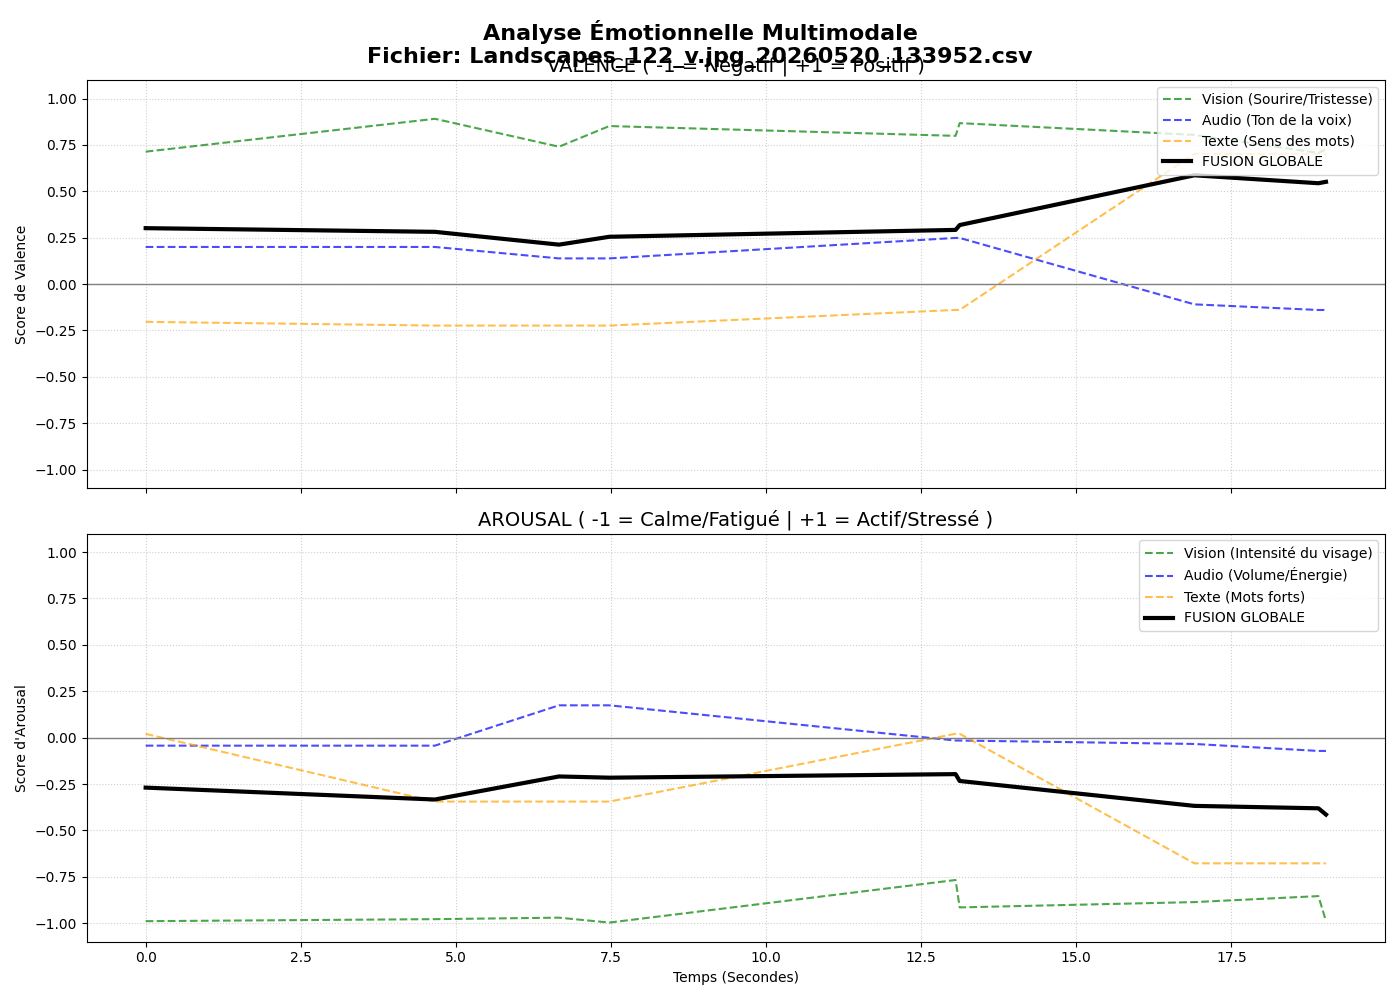

Data behind this chart, as committed beside it:
timestamp, v, a, vv, av, va, aa, vt, at, mark
1779277193, 0.3014, -0.2694, 0.7137, -0.9892, 0.2002, -0.04323, -0.2035, 0.02044, 0
1779277198, 0.2817, -0.3335, 0.8909, -0.9784, 0.2002, -0.04323, -0.2236, -0.3447, 0
1779277200, 0.2126, -0.2092, 0.7404, -0.9703, 0.1384, 0.1742, -0.2236, -0.3447, 0
1779277200, 0.255, -0.2158, 0.8517, -0.9968, 0.1384, 0.1742, -0.2236, -0.3447, 0
1779277206, 0.292, -0.1967, 0.799, -0.7673, 0.2488, -0.01559, -0.1394, 0.02086, 0
1779277206, 0.3182, -0.2336, 0.8676, -0.915, 0.2488, -0.01559, -0.1394, 0.02086, 0
1779277210, 0.5864, -0.3678, 0.804, -0.8864, -0.1092, -0.03406, 0.7021, -0.6775, 0
1779277212, 0.5436, -0.3809, 0.7069, -0.8542, -0.1396, -0.07171, 0.7021, -0.6775, 0
1779277212, 0.5512, -0.4146, 0.7268, -0.9889, -0.1396, -0.07171, 0.7021, -0.6775, 0
